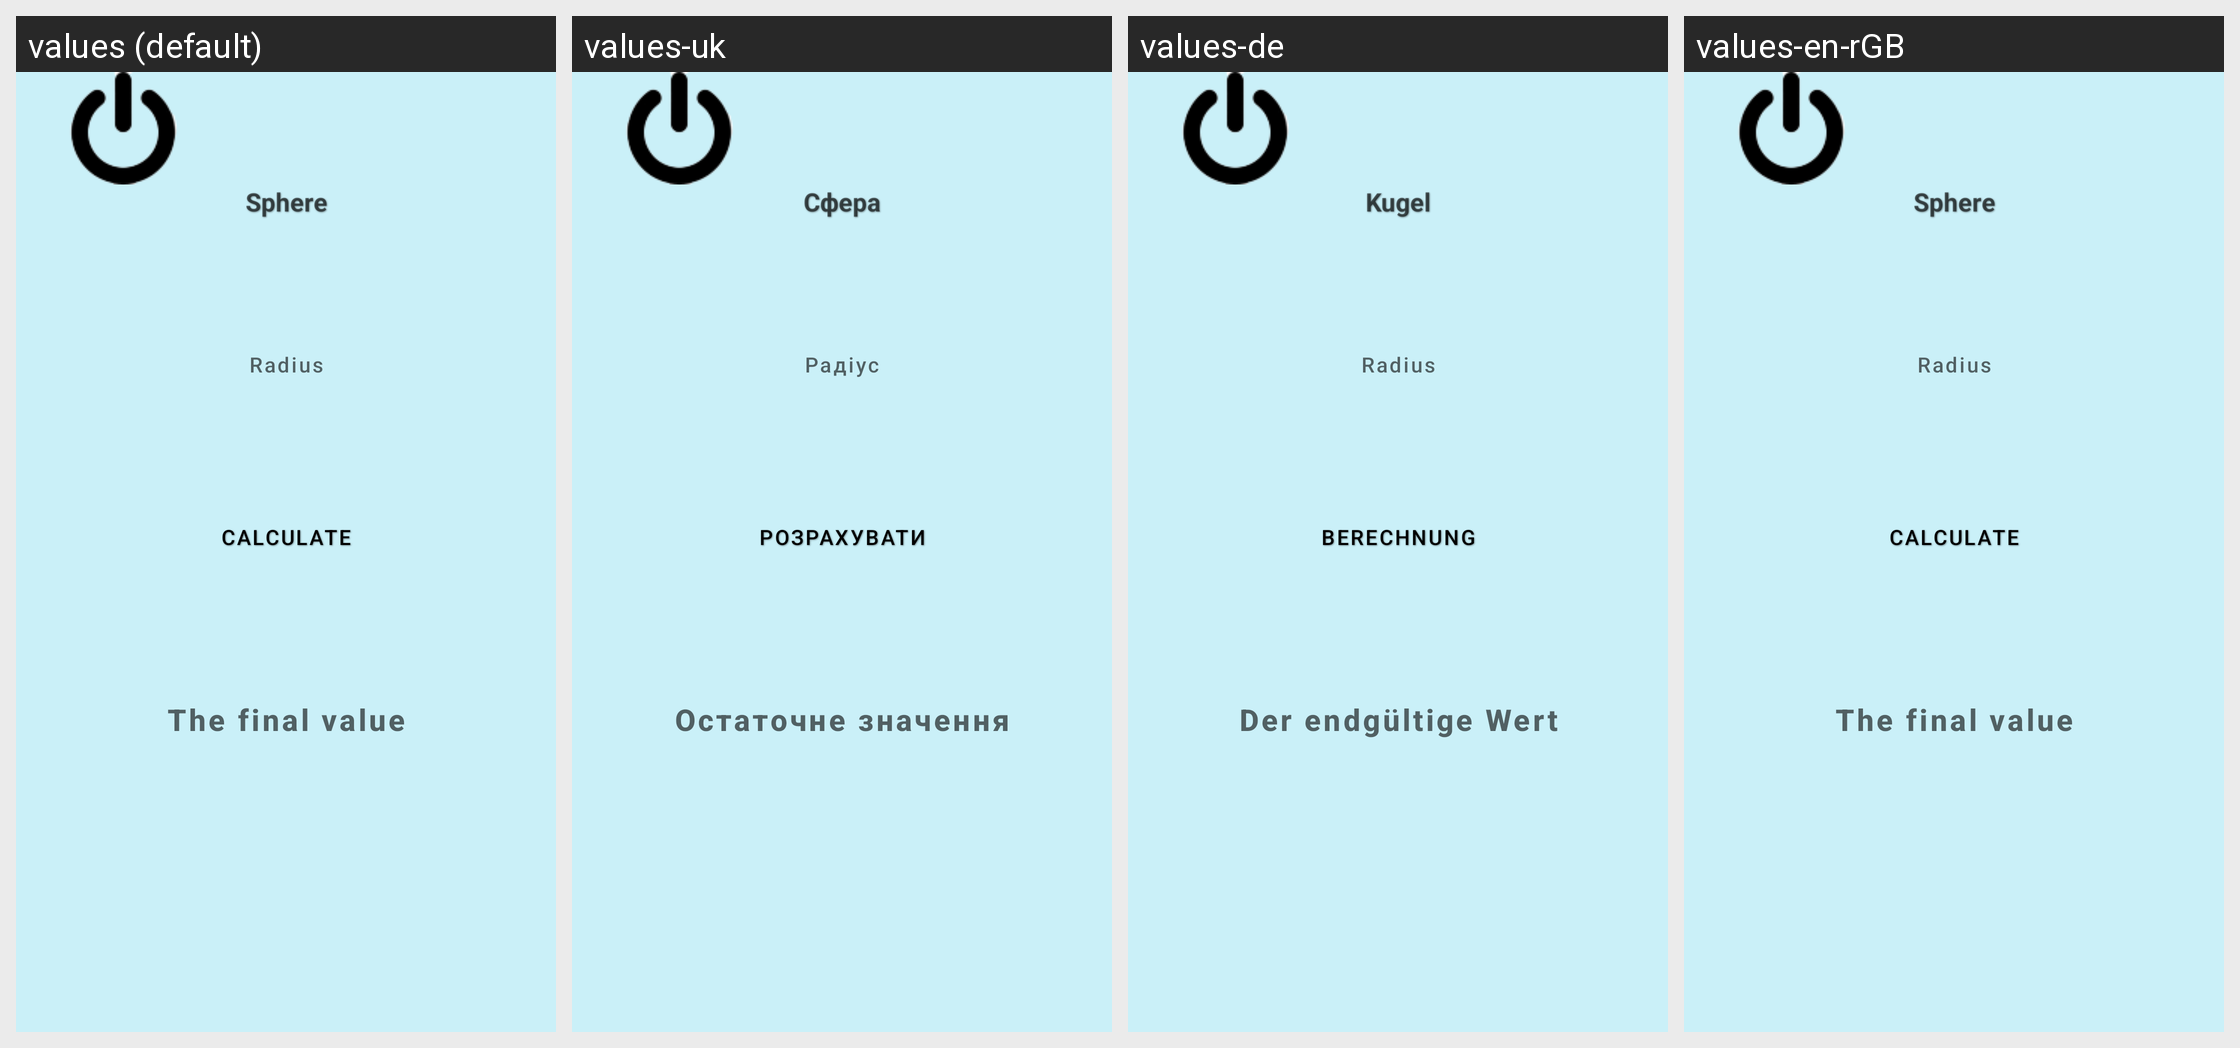

This grid shows one Android layout under several languages. Give, for every string resource on the screen, its name, the default text and each shown locale's text.
Android screen res/layout/activity_sphere_square.xml rendered under 4 locales, left to right: values (default), values-uk, values-de, values-en-rGB. Device: Nexus 5 (rendered at 1080×1920; each locale shown at half size, 540×960, under a caption strip naming it); theme Theme.CalculatorForAll.
Strings drawn on this screen, with the default value and each locale's value (text and hints the layout hard-codes, and strings that could not be matched under every locale, appear in the picture but are not listed):

Sphere
  values: Sphere
  values-uk: Сфера
  values-de: Kugel
  values-en-rGB: Sphere  [not translated; the default value is used]

radius
  values: Radius
  values-uk: Радіус
  values-de: Radius
  values-en-rGB: Radius  [not translated; the default value is used]

calc
  values: Calculate
  values-uk: Розрахувати
  values-de: Berechnung
  values-en-rGB: Calculate

finishValue
  values: The final value
  values-uk: Остаточне значення
  values-de: Der endgültige Wert
  values-en-rGB: The final value
